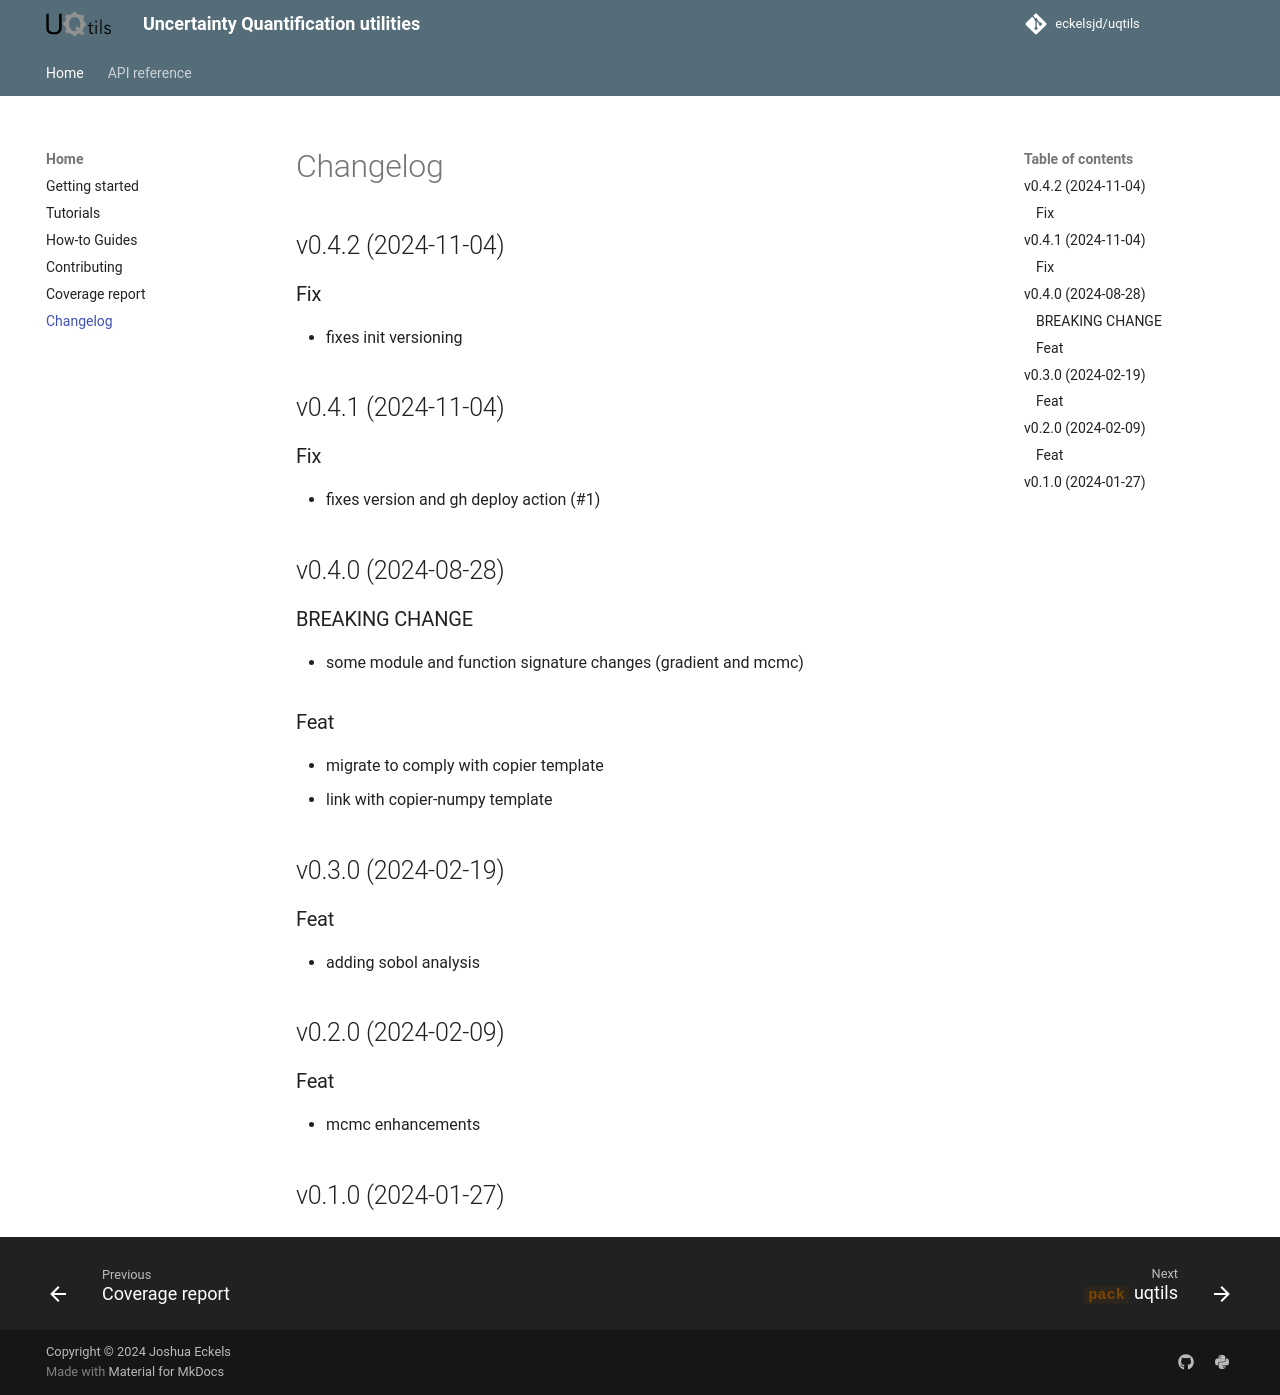

repository: eckelsjd/uqtils · page: changelog/index.html · generator: mkdocs

## v0.4.2 (2024-11-04)

### Fix

- fixes init versioning

## v0.4.1 (2024-11-04)

### Fix

- fixes version and gh deploy action (#1)

## v0.4.0 (2024-08-28)

### BREAKING CHANGE

- some module and function signature changes (gradient and mcmc)

### Feat

- migrate to comply with copier template
- link with copier-numpy template

## v0.3.0 (2024-02-19)

### Feat

- adding sobol analysis

## v0.2.0 (2024-02-09)

### Feat

- mcmc enhancements

## v0.1.0 (2024-01-27)
